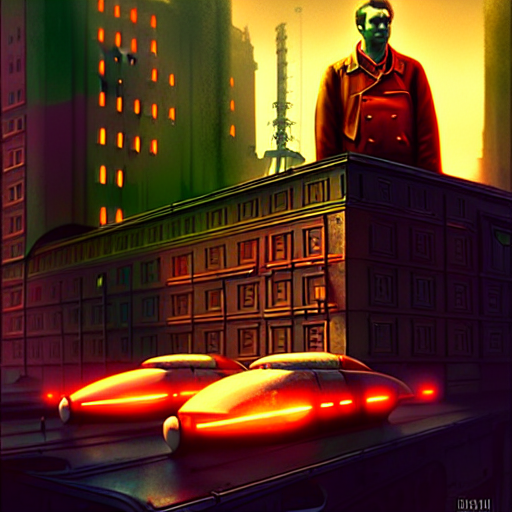
Generation parameters embedded in this image by AUTOMATIC1111 Stable Diffusion web UI or a fork of it (Forge, ...) (PNG 'parameters' text chunk):
the proletariat taking over the means of production in 2 0 9 9, retrofuturistic soviet vibe, buildings, cinematic lighting, digital painting, photorealistic, ultra detailed, 4 k, art by Bastien L. Deharme, sharp focus, masterpiece
Steps: 150, Sampler: Euler a, CFG scale: 30, Seed: 1733280716, Face restoration: CodeFormer, Size: 512x512, Model hash: 7460a6fa, Denoising strength: 0.7, First pass size: 0x0